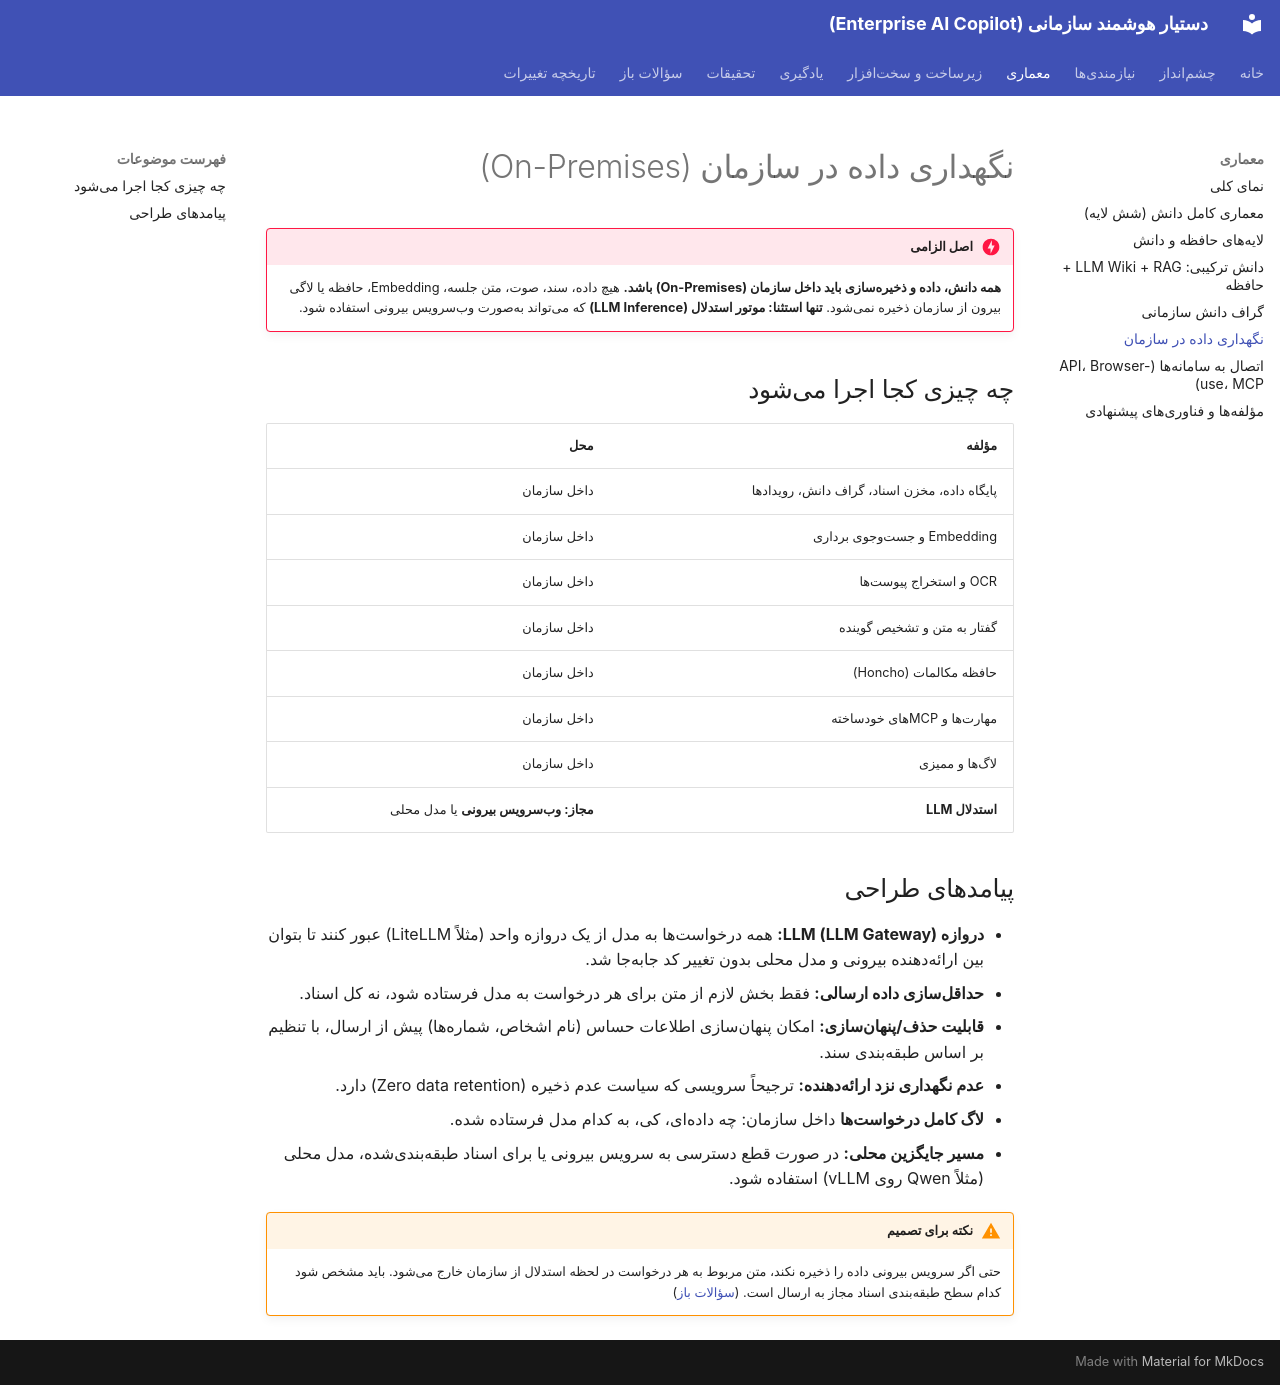

repository: kodelincer/enterprise-ai-copilot · page: architecture/data-residency/index.html · generator: mkdocs

# نگهداری داده در سازمان (On-Premises)

!!! danger "اصل الزامی"
    **همه دانش، داده و ذخیرهسازی باید داخل سازمان (On-Premises) باشد.** هیچ داده، سند، صوت، متن جلسه، Embedding، حافظه یا لاگی بیرون از سازمان ذخیره نمیشود.
    **تنها استثنا: موتور استدلال (LLM Inference)** که میتواند بهصورت وبسرویس بیرونی استفاده شود.

## چه چیزی کجا اجرا میشود

| مؤلفه | محل |
|---|---|
| پایگاه داده، مخزن اسناد، گراف دانش، رویدادها | داخل سازمان |
| Embedding و جستوجوی برداری | داخل سازمان |
| OCR و استخراج پیوستها | داخل سازمان |
| گفتار به متن و تشخیص گوینده | داخل سازمان |
| حافظه مکالمات (Honcho) | داخل سازمان |
| مهارتها و MCPهای خودساخته | داخل سازمان |
| لاگها و ممیزی | داخل سازمان |
| **استدلال LLM** | **مجاز: وبسرویس بیرونی** یا مدل محلی |

## پیامدهای طراحی

- **دروازه LLM (LLM Gateway):** همه درخواستها به مدل از یک دروازه واحد (مثلاً LiteLLM) عبور کنند تا بتوان بین ارائهدهنده بیرونی و مدل محلی بدون تغییر کد جابهجا شد.
- **حداقلسازی داده ارسالی:** فقط بخش لازم از متن برای هر درخواست به مدل فرستاده شود، نه کل اسناد.
- **قابلیت حذف/پنهانسازی:** امکان پنهانسازی اطلاعات حساس (نام اشخاص، شمارهها) پیش از ارسال، با تنظیم بر اساس طبقهبندی سند.
- **عدم نگهداری نزد ارائهدهنده:** ترجیحاً سرویسی که سیاست عدم ذخیره (Zero data retention) دارد.
- **لاگ کامل درخواستها** داخل سازمان: چه دادهای، کی، به کدام مدل فرستاده شده.
- **مسیر جایگزین محلی:** در صورت قطع دسترسی به سرویس بیرونی یا برای اسناد طبقهبندیشده، مدل محلی (مثلاً Qwen روی vLLM) استفاده شود.

!!! warning "نکته برای تصمیم"
    حتی اگر سرویس بیرونی داده را ذخیره نکند، متن مربوط به هر درخواست در لحظه استدلال از سازمان خارج میشود. باید مشخص شود کدام سطح طبقهبندی اسناد مجاز به ارسال است. ([سؤالات باز](../open-questions.md))
